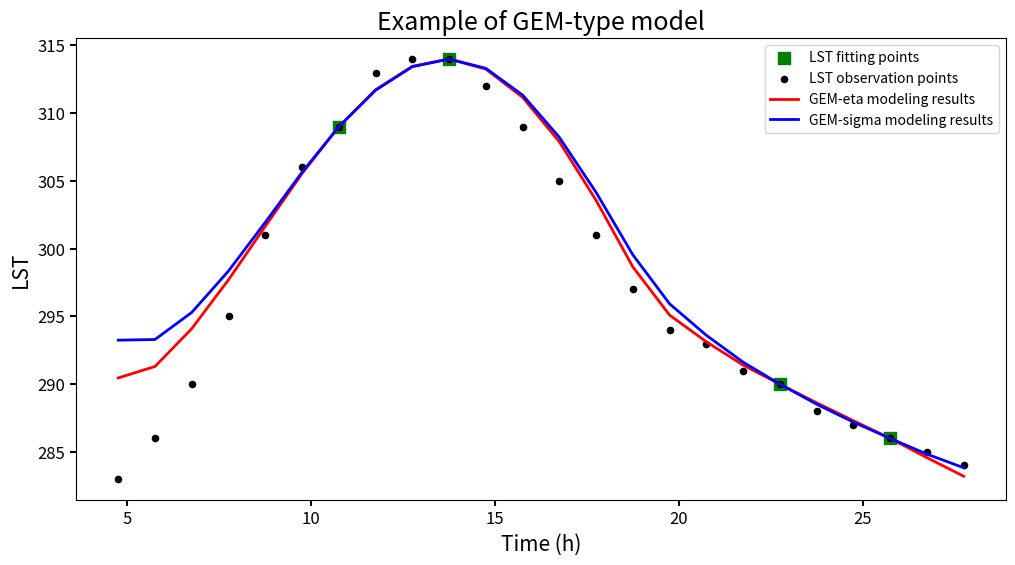

The matplotlib source for this figure:
"""
    This is the example of GEM-type model (including GEM-eta and GEM-sigma models)
    Both models have four parameters

    Ref:
[redacted]
        https://www.sciencedirect.com/science/article/pii/S0924271618301710
[redacted]
        https://www.sciencedirect.com/science/article/pii/S0034425713004380
[redacted]
        https://www.sciencedirect.com/science/article/pii/S0034425714001655
"""

import numpy as np
from matplotlib import pyplot as plt
from scipy.optimize import curve_fit
from scipy.integrate import quad


def GEM_eta(time, *param):
    """
        Structure of GEM-eta model

    :param time: time of the day, unit is second
    :param param:
    :return:
    """

    # parameter of GEM-eta model
    P, T_Ave, eta0, eta1 = param[0], param[1], param[2], param[3]

    h1 = eta0 + eta1 * time

    sum = 0
    for i in range(1, fourier_number + 1):
        m = 1.0 / np.sqrt(i * omega_cal * P * P + np.sqrt(2 * i * omega_cal) * P * h1 + h1 * h1)
        fourier_a = 1.0 / np.pi * quad(fourier_kernel_a, start_integration_point, end_integration_point, args=(i))[0]
        fourier_b = 1.0 / np.pi * quad(fourier_kernel_b, start_integration_point, end_integration_point, args=(i))[0]
        fi = np.arctan(P * np.sqrt(i * omega_cal) / (np.sqrt(2.0) * h1 + P * np.sqrt(i * omega_cal)))
        gt = fourier_a * np.cos(i * omega_cal * time - fi) + fourier_b * np.sin(i * omega_cal * time - fi)

        sum = sum + gt * m

    lst_return = T_Ave + sum

    return lst_return


def GEM_sigma(time, *param):

    # parameter of GEM-sigma model
    P, T_Ave, h1, sigma = param[0], param[1], param[2], param[3]

    sum = 0
    for i in range(1, fourier_number + 1):

        m = 1.0/np.sqrt(i * omega_cal * P * P + np.sqrt(2 * i * omega_cal) * P * h1 + h1 * h1)
        fourier_a = 1.0 / np.pi * quad(fourier_kernel_a, start_integration_point, end_integration_point, args=(i))[0]
        fourier_b = 1.0 / np.pi * quad(fourier_kernel_b, start_integration_point, end_integration_point, args=(i))[0]
        fi = np.arctan(P * np.sqrt(i * omega_cal) / (np.sqrt(2.0) * h1 + P * np.sqrt(i * omega_cal)))
        gt = fourier_a * np.cos(i * omega_cal * time - fi) + fourier_b * np.sin(i * omega_cal * time - fi)

        sum = sum + gt*m

    lst_return = T_Ave + sigma * (time-43200) + sum

    return lst_return


def fourier_kernel_a(x, n):
    """
        Fourier Kernel A

    :param x: the angle (radian) that the sun rotates in a day, between [0, 2*np.pi]
    :param n: n_th order of Fourier series, passed with the parameter i
    :return:
    """
    solar_constant = 1367  # solar constant

    # cosine of the solar zenith angle
    # (x - np.pi) is to make cosine(solar zenith angle) is maximum at noon, i.e., solar zenith angle is minimum at noon.
    cos_sza = np.cos(delta/180*np.pi) * np.cos(latitude / 180 * np.pi) * np.cos(x - np.pi) + np.sin(delta / 180 * np.pi) * np.sin(latitude / 180 * np.pi)

    atmosphere_transmittance = 1 - 0.2 * np.sqrt(1.0 / cos_sza)

    return (1-albedo)*solar_constant * cos_sza*atmosphere_transmittance * np.cos(n * x)


def fourier_kernel_b(x, n):
    """
        Fourier Kernel B

    :param x: the angle (radian) that the sun rotates in a day, between [0, 2*np.pi]
    :param n: n_th order of Fourier series, passed with the parameter i
    :return:
    """
    solar_constant = 1367  # solar constant

    # cosine of the solar zenith angle
    cos_sza = np.cos(delta / 180*np.pi) * np.cos(latitude / 180 * np.pi) * np.cos(x - np.pi) + np.sin(delta / 180 * np.pi) * np.sin(latitude / 180 * np.pi)

    atmosphere_transmittance = 1 - 0.2 * np.sqrt(1.0 / cos_sza)

    return (1-albedo) * solar_constant*cos_sza * atmosphere_transmittance * np.sin(n * x)


if __name__ == "__main__":

    global delta, latitude, albedo, fourier_number, omega_cal, start_integration_point, end_integration_point

    # Example data
    latitude = 40.3581
    longitude = -3.9803
    doy = 139

    # DTC model starts from the sunrise to the next sunrise, the values greater than 24 refer to the time in the next day
    time_dtc_full = np.arange(4.75, 28.5, 1)
    temperature_full = np.array(object=[283, 286, 290, 295, 301, 306, 309,
                                       313, 314, 314, 312, 309, 305, 301,
                                       297, 294, 293, 291, 290, 288, 287,
                                       286, 285, 284],
                               dtype=float)

    time_dtc = np.array([10.75, 13.75, 22.75, 25.75])
    temperature_dtc = np.array([309, 314, 290, 286], dtype=float)

    # Basic settings of GEM-type model
    fourier_number = 10   # number of items of Fourier series, set to 10 for simple use
    albedo = 0.15   # albedo of the surface

    omega_earth = 2 * np.pi / 86400  # the angular velocity of the earth in one day
    day_number = 1  # number of days for model, usually we model each day independently
    omega_cal = omega_earth / day_number    # the omega used for calculation

    # delta is the solar declination. The unit is degree. Need to convert to radian for computation
    delta = 23.45 * np.sin(2 * np.pi / 365.0 * (284 + doy))

    # get the solar zenith angle when cosine(solar_zenith_angle) = 0.04
    # cosine(solar_zenith_angle) = 0.04 is regarded as
    solar_zenith_angle_004 = np.arccos((0.04 - np.sin(delta / 180 * np.pi) * np.sin(latitude / 180 * np.pi)) / (np.cos(delta / 180 * np.pi) * np.cos(latitude / 180 * np.pi)))

    # get the time range of the day
    start_time_day = 43200 - solar_zenith_angle_004 / omega_earth   # get the start time of day, similar to the sunrise time
    end_time_day = 86400 - start_time_day   # get the end time of the day, similar to the sunset time

    # calculating the integrating range for Fourier Kernel A and Fourier Kernel B
    start_integration_point = start_time_day * omega_earth
    end_integration_point = end_time_day * omega_earth

    # Setting the initial value
    p0 = [1000, np.average(temperature_dtc), 10, 0]

    # Solving the free parameters of GEM-eta model. Bounds and max_nfev are optional
    popt_eta, pcov = curve_fit(GEM_eta, time_dtc * 3600, temperature_dtc, p0, bounds=([100, 200, -100, -100], [5000, 350, 100, 100]), max_nfev=10000)
    temperature_modeling_eta = GEM_eta(time_dtc_full * 3600, popt_eta[0], popt_eta[1], popt_eta[2], popt_eta[3])
    print('fitted parameter of GEM-eta model', popt_eta)

    # Solving the free parameters of GEM-sigma model. Bounds and max_nfev are optional
    popt_sigma, pcov = curve_fit(GEM_sigma, time_dtc*3600, temperature_dtc, p0,
                           bounds=([100, 200, -100, -100], [5000, 350, 100, 100]),
                           max_nfev=10000)
    temperature_modeling_sigma = GEM_sigma(time_dtc_full * 3600, popt_sigma[0], popt_sigma[1], popt_sigma[2], popt_sigma[3])
    print('fitted parameter of GEM-sigma model', popt_sigma)

    print('RMSE of GEM-eta model:', np.sqrt(np.mean(np.square(temperature_full - temperature_modeling_eta))))
    print('RMSE of GEM-sigma model:', np.sqrt(np.mean(np.square(temperature_full - temperature_modeling_sigma))))

    # plot the fitted curve
    figure, ax = plt.subplots(nrows=1, ncols=1, figsize=(12, 6))

    plt.scatter(time_dtc, temperature_dtc, color='g', marker="s", s=70, label='LST fitting points')
    plt.scatter(time_dtc_full, temperature_full, color='black', marker=".", s=80, label='LST observation points')
    plt.plot(time_dtc_full, temperature_modeling_eta, 'r', label='GEM-eta modeling results', linewidth=2)
    plt.plot(time_dtc_full, temperature_modeling_sigma, 'b', label='GEM-sigma modeling results', linewidth=2)

    ax.tick_params('x', labelsize=12, direction='out', length=4, width=1.5, bottom=True, which='major')
    ax.tick_params('y', labelsize=12, direction='out', length=4, width=1.5, left=True, which='major')
    ax.set_xlabel('Time (h)', size=15)
    ax.set_ylabel('LST', size=15)

    plt.title('Example of GEM-type model', fontsize=18)
    plt.legend(loc='best')
    plt.show()

